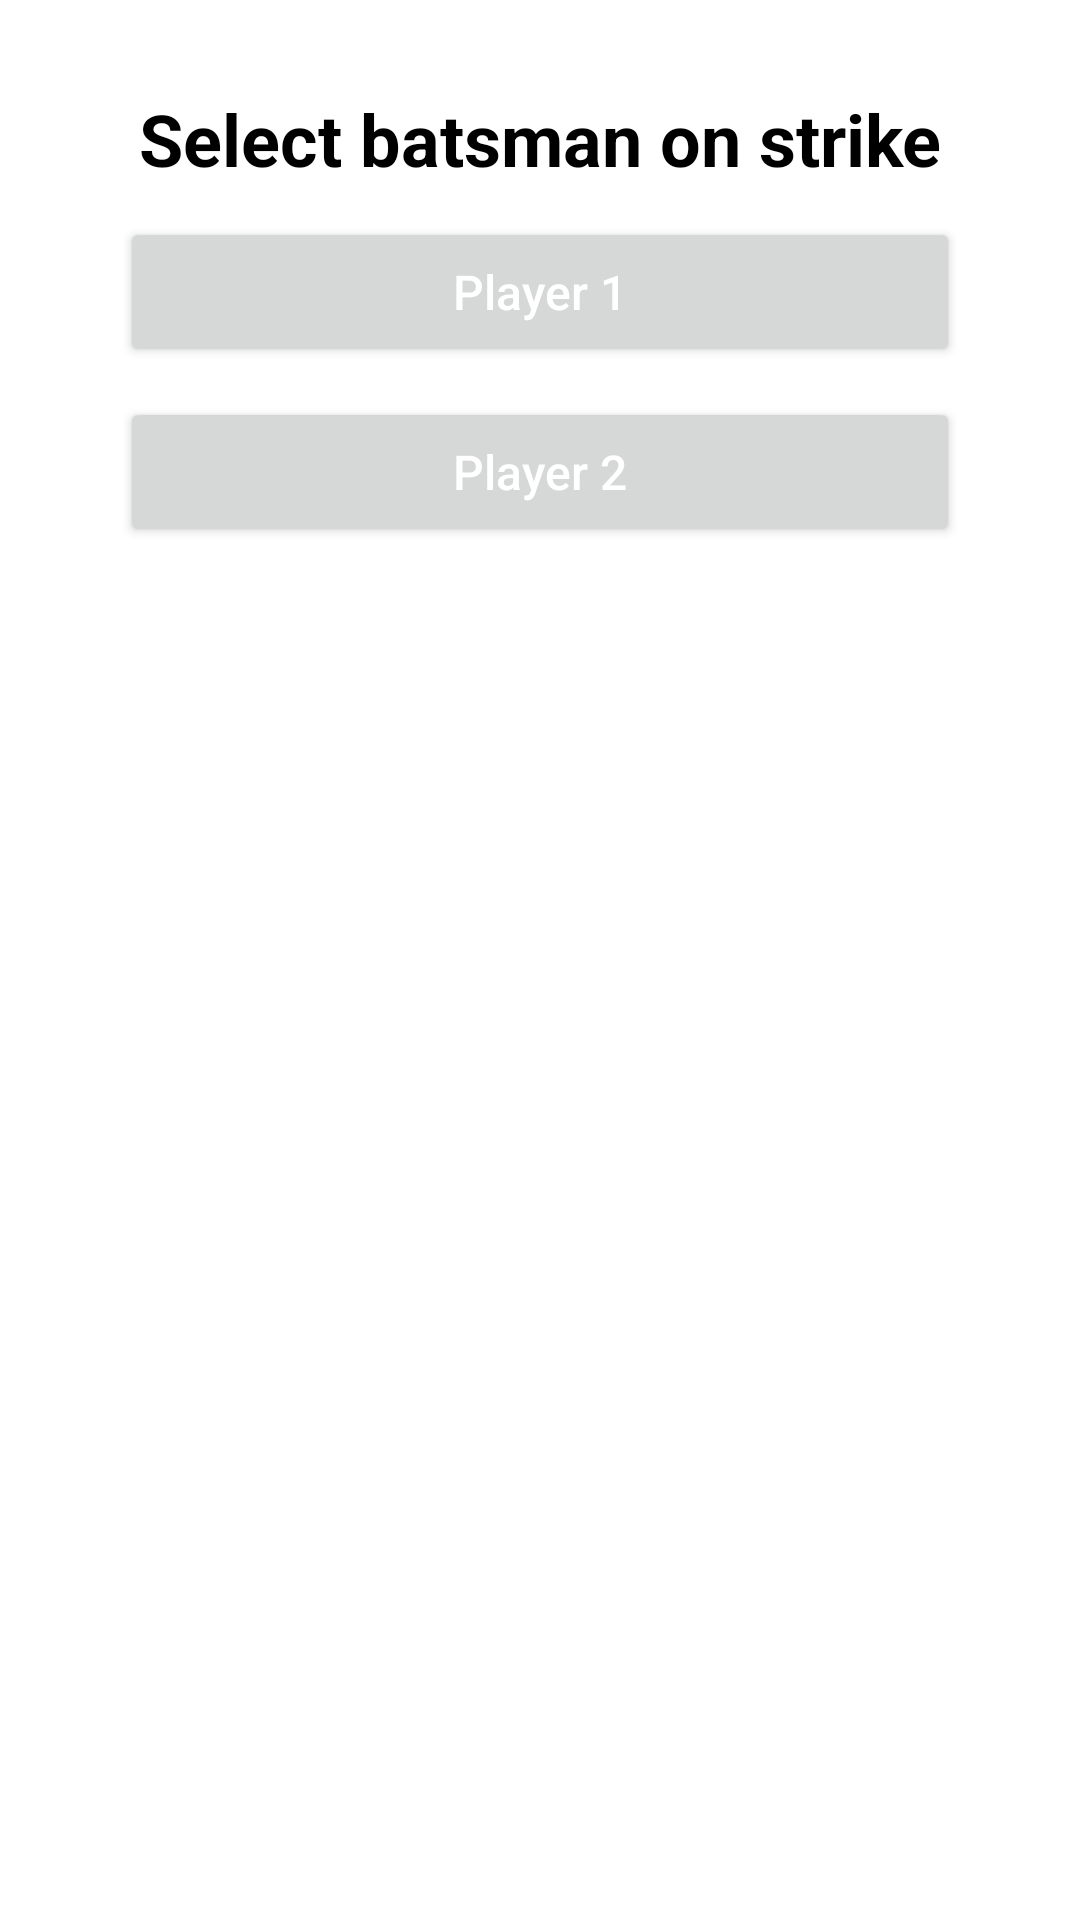

Android layout source for this screen:
<!-- AndroidManifest.xml: application theme Theme.CricketScoringApp -->
<!-- res/layout/select_batsman_on_strike_dialog.xml -->
<?xml version="1.0" encoding="utf-8"?>
<LinearLayout xmlns:android="http://schemas.android.com/apk/res/android"
    android:layout_width="wrap_content"
    android:layout_height="wrap_content"
    android:orientation="vertical"
    android:background="@drawable/dialog_rounded_shape"
    android:padding="20dp"
    >

    <TextView
        android:layout_width="match_parent"
        android:layout_height="wrap_content"
        android:text="Select batsman on strike"
        android:textSize="24sp"
        android:textStyle="bold"
        android:textColor="@color/black"
        android:padding="10dp"
        android:gravity="center"
        />

    <Button

        android:id="@+id/player_1"
        android:layout_width="match_parent"
        android:layout_height="50dp"
        android:theme="@style/Button.Player"
        android:textColor="@color/white"
        android:text="Player 1"
        android:layout_marginStart="20dp"
        android:layout_marginEnd="20dp"
        android:textSize="16sp"
        android:layout_marginBottom="10dp"
        android:textAllCaps="false"
        />
    <Button
        android:id="@+id/player_2"
        android:layout_width="match_parent"
        android:layout_height="50dp"
        android:theme="@style/Button.Player"
        android:textColor="@color/white"
        android:text="Player 2"
        android:layout_marginStart="20dp"
        android:layout_marginEnd="20dp"
        android:textSize="16sp"
        android:textAllCaps="false"
        />



</LinearLayout>
<!-- resources referenced by this layout -->
<resources>
  <color name="black">#FF000000</color>
  <color name="white">#FFFFFFFF</color>
  <!-- drawable dialog_rounded_shape (drawable) -->
  <?xml version="1.0" encoding="utf-8"?>
  <shape xmlns:android="http://schemas.android.com/apk/res/android" android:shape="rectangle">
      <corners
          android:radius="15dp" />
      <padding
          android:left="10dp"
          android:top="10dp"
          android:right="10dp"
          android:bottom="10dp" />
      <solid android:color="@color/white"/>
  
  </shape>
  <style name="Button.Player" parent="Widget.AppCompat.Button">
  
          <item name="colorPrimary">#00A6FF</item>
      </style>
  <style name="Theme.CricketScoringApp" parent="Theme.MaterialComponents.Light.NoActionBar">
  
          <item name="android:windowFullscreen">true</item>
          
          <item name="colorPrimary">#FBD100</item>
          <item name="colorPrimaryVariant">@color/purple_700</item>
          <item name="colorOnPrimary">@color/white</item>
          <item name="colorPrimaryDark">#0097FB</item>
          
          <item name="colorSecondary">@color/teal_200</item>
          <item name="colorSecondaryVariant">@color/teal_700</item>
          <item name="colorOnSecondary">@color/black</item>
          
          <item name="android:statusBarColor" tools:targetApi="l">?attr/colorPrimaryVariant</item>
  
          
      </style>
  <color name="purple_700">#FF3700B3</color>
  <color name="teal_200">#FF03DAC5</color>
  <color name="teal_700">#FF018786</color>
</resources>
